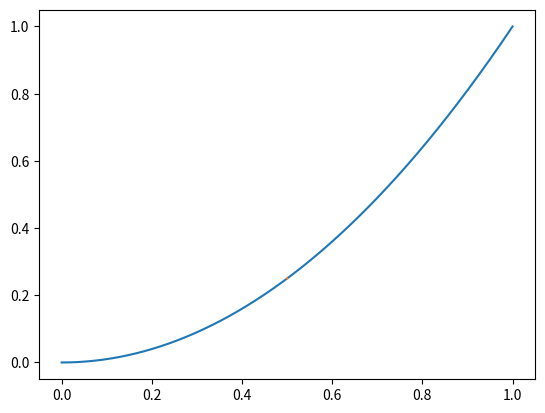

Recreate this plot in Python.
import matplotlib.pyplot as plt
import numpy as np


f = lambda x: x**2 

def gradient_descent(f, learning_rate, initial_point):
    def deriv(f, base_point):



        return (f(base_point + 10 ** (-10)) - f(base_point - 10 ** (-10))) / (2 * 10 ** (-10))
    x_coords = [initial_point]
    y_coords = [f(initial_point)]


    for i in range(100000):
        current_point = x_coords[i]

        gradient = deriv(f, current_point)
        next_point = current_point - learning_rate * gradient

        x_coords.append(next_point)
        y_coords.append(f(next_point))

        if (next_point - current_point)<(10 ** (-10)):
            break


    plot_range = np.linspace(min(x_coords) - 0.5, max(x_coords) + 0.5, 100000)
    function_range = [f(n) for n in plot_range]
    plt.plot(plot_range, function_range)
    plt.plot(x_coords, y_coords)
    plt.show()

    return round(x_coords[-1], 3), round(y_coords[-1], 3)

# returns last x_n and y_n, #rounded to three decimal places.



gradient_descent(f, 0.0001,0.5)
